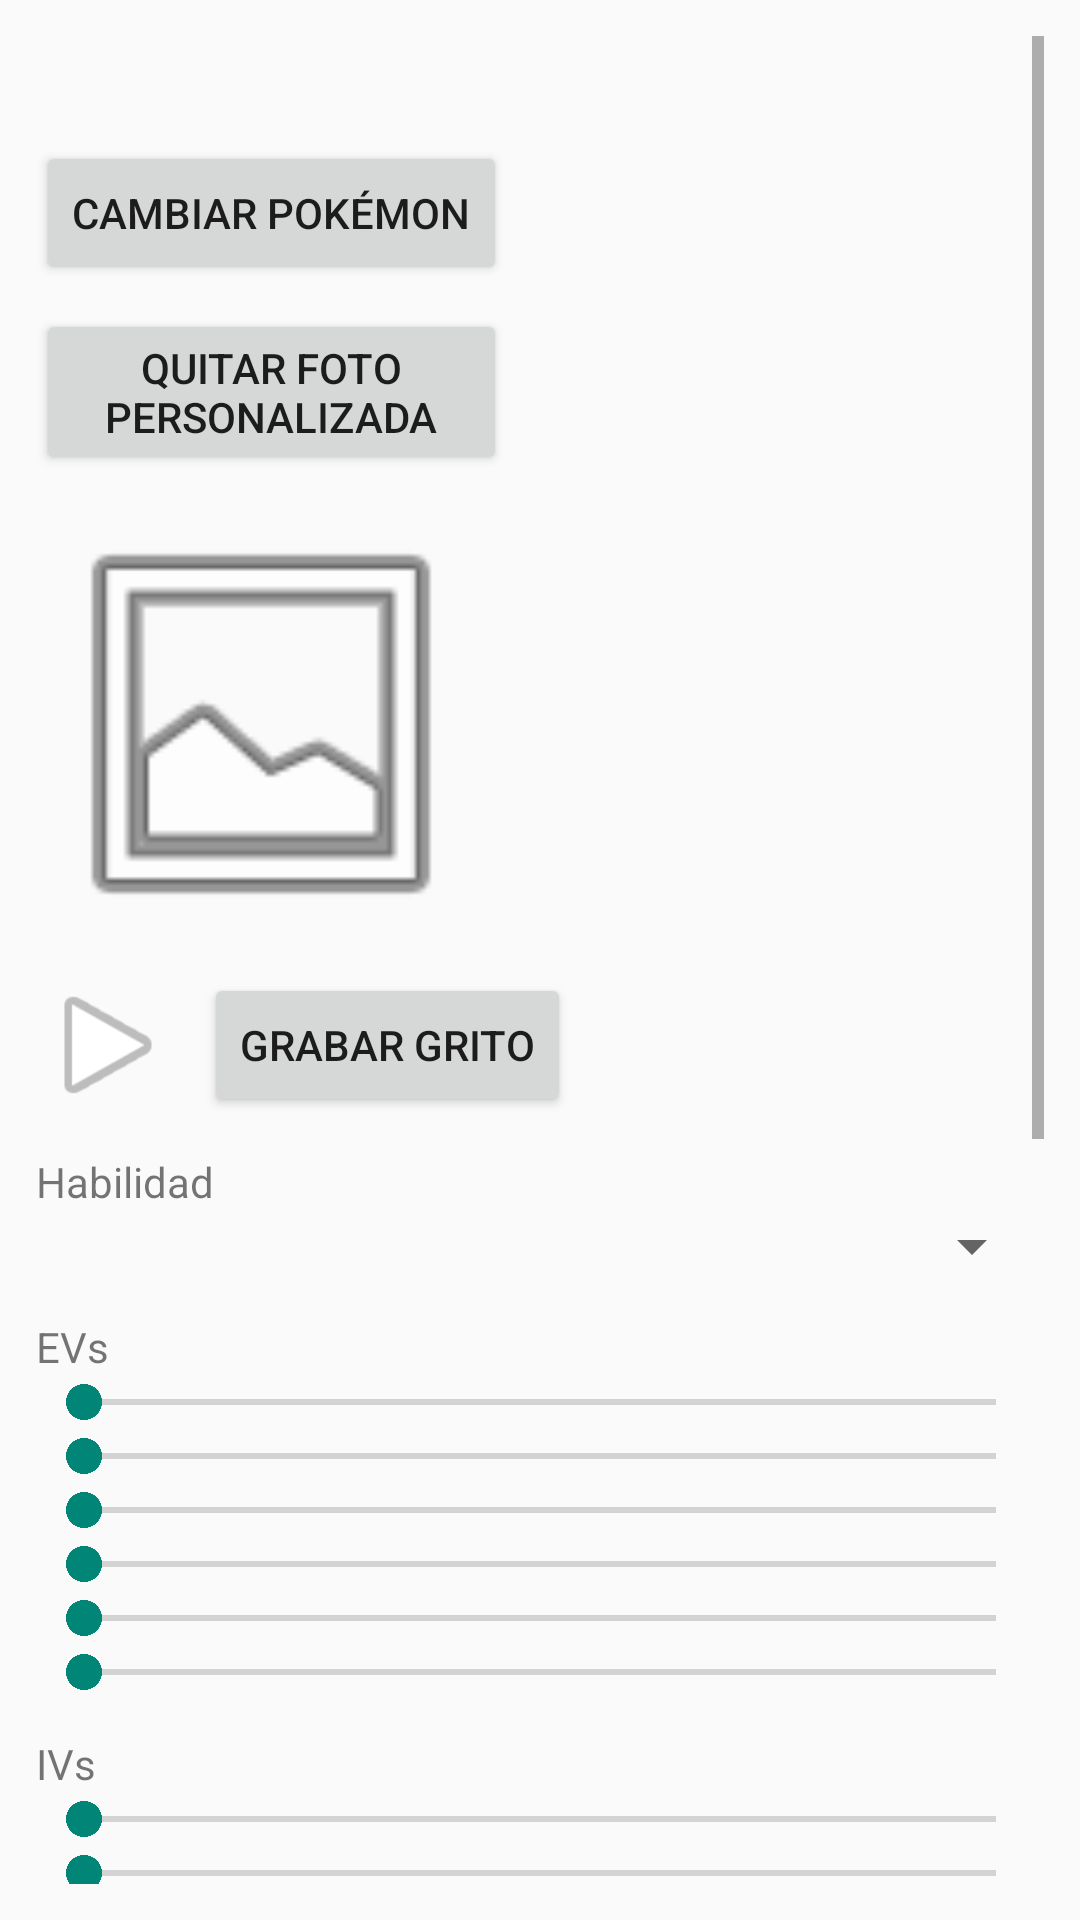

The Android layout XML behind this screen, and the referenced resources:
<!-- AndroidManifest.xml: application theme Theme.AppCompat.Light.DarkActionBar -->
<!-- res/layout/activity_edit_pokemon.xml -->
<?xml version="1.0" encoding="utf-8"?>
<ScrollView xmlns:android="http://schemas.android.com/apk/res/android"
    android:padding="12dp"
    android:layout_width="match_parent"
    android:layout_height="match_parent">

    <LinearLayout
        android:orientation="vertical"
        android:layout_width="match_parent"
        android:layout_height="wrap_content">

        <TextView
            android:id="@+id/tvPokemonName"
            android:textSize="20sp"
            android:layout_width="wrap_content"
            android:layout_height="wrap_content"/>

        <Button
            android:id="@+id/btnChangePokemon"
            android:layout_width="wrap_content"
            android:layout_height="wrap_content"
            android:text="Cambiar Pokémon"
            android:layout_marginTop="8dp"/>

        <Button
            android:id="@+id/btnResetSprite"
            android:layout_width="157dp"
            android:layout_height="wrap_content"
            android:layout_marginTop="8dp"
            android:text="Quitar foto personalizada" />


        <ImageView
            android:id="@+id/ivSprite"
            android:layout_marginTop="8dp"
            android:layout_width="150dp"
            android:layout_height="150dp"
            android:src="@android:drawable/ic_menu_gallery"/>

        <LinearLayout
            android:orientation="horizontal"
            android:layout_marginTop="8dp"
            android:layout_width="match_parent"
            android:layout_height="wrap_content">

            <ImageView
                android:id="@+id/ivCryPlay"
                android:layout_width="48dp"
                android:layout_height="48dp"
                android:src="@android:drawable/ic_media_play"/>

            <Button
                android:id="@+id/btnRecordCry"
                android:text="Grabar grito"
                android:layout_marginStart="8dp"
                android:layout_width="wrap_content"
                android:layout_height="wrap_content"/>
        </LinearLayout>

        <TextView android:text="Habilidad" android:layout_marginTop="12dp" android:layout_width="wrap_content" android:layout_height="wrap_content"/>
        <Spinner android:id="@+id/spinnerAbilities" android:layout_width="match_parent" android:layout_height="wrap_content"/>

        <TextView android:text="EVs" android:layout_marginTop="12dp" android:layout_width="wrap_content" android:layout_height="wrap_content"/>
        <LinearLayout android:orientation="vertical" android:layout_width="match_parent" android:layout_height="wrap_content">
            <SeekBar android:id="@+id/ev0" android:max="252" android:layout_width="match_parent" android:layout_height="wrap_content"/>
            <SeekBar android:id="@+id/ev1" android:max="252" android:layout_width="match_parent" android:layout_height="wrap_content"/>
            <SeekBar android:id="@+id/ev2" android:max="252" android:layout_width="match_parent" android:layout_height="wrap_content"/>
            <SeekBar android:id="@+id/ev3" android:max="252" android:layout_width="match_parent" android:layout_height="wrap_content"/>
            <SeekBar android:id="@+id/ev4" android:max="252" android:layout_width="match_parent" android:layout_height="wrap_content"/>
            <SeekBar android:id="@+id/ev5" android:max="252" android:layout_width="match_parent" android:layout_height="wrap_content"/>
        </LinearLayout>

        <TextView android:text="IVs" android:layout_marginTop="12dp" android:layout_width="wrap_content" android:layout_height="wrap_content"/>
        <LinearLayout android:orientation="vertical" android:layout_width="match_parent" android:layout_height="wrap_content">
            <SeekBar android:id="@+id/iv0" android:max="31" android:layout_width="match_parent" android:layout_height="wrap_content"/>
            <SeekBar android:id="@+id/iv1" android:max="31" android:layout_width="match_parent" android:layout_height="wrap_content"/>
            <SeekBar android:id="@+id/iv2" android:max="31" android:layout_width="match_parent" android:layout_height="wrap_content"/>
            <SeekBar android:id="@+id/iv3" android:max="31" android:layout_width="match_parent" android:layout_height="wrap_content"/>
            <SeekBar android:id="@+id/iv4" android:max="31" android:layout_width="match_parent" android:layout_height="wrap_content"/>
            <SeekBar android:id="@+id/iv5" android:max="31" android:layout_width="match_parent" android:layout_height="wrap_content"/>
        </LinearLayout>

        <TextView android:text="Movimientos" android:layout_marginTop="12dp" android:layout_width="wrap_content" android:layout_height="wrap_content"/>
        <Button android:id="@+id/move0" android:text="Movimiento 1" android:layout_marginTop="6dp" android:layout_width="match_parent" android:layout_height="wrap_content"/>
        <Button android:id="@+id/move1" android:text="Movimiento 2" android:layout_marginTop="6dp" android:layout_width="match_parent" android:layout_height="wrap_content"/>
        <Button android:id="@+id/move2" android:text="Movimiento 3" android:layout_marginTop="6dp" android:layout_width="match_parent" android:layout_height="wrap_content"/>
        <Button android:id="@+id/move3" android:text="Movimiento 4" android:layout_marginTop="6dp" android:layout_width="match_parent" android:layout_height="wrap_content"/>


        <Button android:id="@+id/btnSavePokemon" android:text="Guardar Pokémon" android:layout_marginTop="16dp" android:layout_width="match_parent" android:layout_height="wrap_content"/>
        <Button
            android:id="@+id/btnDeletePokemon"
            android:layout_width="match_parent"
            android:layout_height="wrap_content"
            android:text="Eliminar Pokémon del equipo"
            android:layout_marginTop="8dp"
            android:backgroundTint="@android:color/holo_red_light"/>


    </LinearLayout>
</ScrollView>
<!-- resources referenced by this layout -->
<resources>

</resources>
